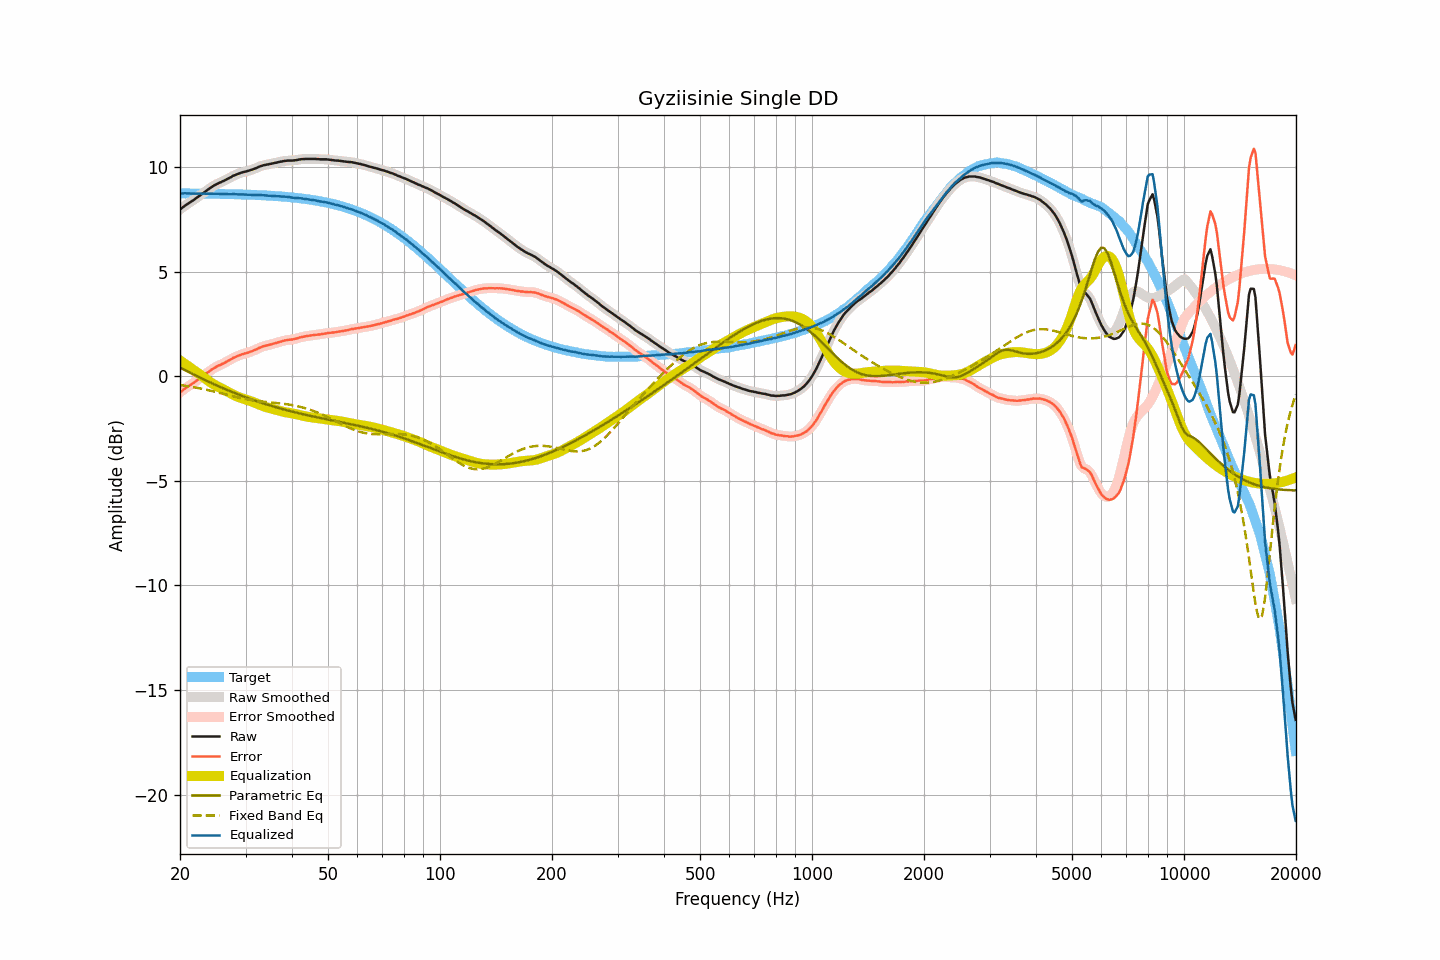

The data file committed next to this chart (first rows):
frequency, raw, smoothed, error, error_smoothed, equalization, parametric_eq, fixed_band_eq, equalized_raw, equalized_smoothed, target
20.00, 7.98, 7.98, -0.77, -0.77, 0.76, 0.42, -0.41, 8.74, 8.74, 8.75
20.20, 8.04, 8.04, -0.71, -0.71, 0.71, 0.38, -0.42, 8.75, 8.75, 8.75
20.40, 8.10, 8.10, -0.65, -0.65, 0.65, 0.34, -0.43, 8.75, 8.75, 8.75
20.61, 8.16, 8.16, -0.59, -0.59, 0.60, 0.30, -0.45, 8.76, 8.75, 8.75
20.81, 8.21, 8.21, -0.54, -0.54, 0.54, 0.26, -0.46, 8.75, 8.75, 8.75
21.02, 8.26, 8.26, -0.49, -0.48, 0.49, 0.22, -0.47, 8.75, 8.75, 8.75
21.23, 8.31, 8.31, -0.43, -0.43, 0.44, 0.18, -0.48, 8.75, 8.75, 8.74
21.44, 8.36, 8.36, -0.38, -0.39, 0.38, 0.15, -0.50, 8.74, 8.74, 8.74
21.66, 8.41, 8.41, -0.33, -0.33, 0.33, 0.11, -0.51, 8.74, 8.74, 8.74
21.87, 8.46, 8.46, -0.28, -0.28, 0.28, 0.07, -0.53, 8.74, 8.74, 8.74
22.09, 8.52, 8.52, -0.22, -0.23, 0.22, 0.03, -0.54, 8.74, 8.74, 8.74
22.31, 8.57, 8.57, -0.17, -0.17, 0.17, -0.01, -0.55, 8.74, 8.74, 8.74
22.54, 8.63, 8.63, -0.11, -0.11, 0.11, -0.04, -0.57, 8.74, 8.74, 8.74
22.76, 8.69, 8.69, -0.05, -0.05, 0.05, -0.08, -0.59, 8.74, 8.74, 8.74
22.99, 8.74, 8.74, 0.00, 0.00, -0.00, -0.12, -0.60, 8.74, 8.74, 8.74
23.22, 8.80, 8.80, 0.06, 0.06, -0.06, -0.16, -0.62, 8.74, 8.74, 8.74
23.45, 8.85, 8.85, 0.11, 0.12, -0.12, -0.19, -0.63, 8.73, 8.73, 8.74
23.69, 8.91, 8.91, 0.17, 0.17, -0.18, -0.23, -0.65, 8.73, 8.73, 8.73
23.92, 8.96, 8.96, 0.23, 0.23, -0.23, -0.26, -0.67, 8.73, 8.73, 8.73
24.16, 9.02, 9.02, 0.29, 0.29, -0.28, -0.30, -0.69, 8.74, 8.73, 8.73
24.40, 9.07, 9.07, 0.34, 0.34, -0.34, -0.33, -0.70, 8.74, 8.74, 8.73
24.65, 9.12, 9.12, 0.39, 0.39, -0.38, -0.37, -0.72, 8.74, 8.74, 8.73
24.89, 9.16, 9.16, 0.43, 0.43, -0.43, -0.40, -0.74, 8.73, 8.73, 8.73
25.14, 9.20, 9.20, 0.47, 0.47, -0.47, -0.44, -0.76, 8.73, 8.73, 8.73
25.39, 9.24, 9.24, 0.51, 0.51, -0.51, -0.47, -0.78, 8.73, 8.73, 8.73
25.65, 9.27, 9.27, 0.55, 0.55, -0.55, -0.51, -0.80, 8.72, 8.72, 8.72
25.91, 9.31, 9.31, 0.59, 0.58, -0.59, -0.54, -0.82, 8.72, 8.72, 8.72
26.16, 9.34, 9.34, 0.62, 0.62, -0.62, -0.57, -0.84, 8.72, 8.72, 8.72
26.43, 9.38, 9.38, 0.66, 0.66, -0.66, -0.61, -0.86, 8.72, 8.72, 8.72
26.69, 9.42, 9.42, 0.70, 0.70, -0.70, -0.64, -0.88, 8.72, 8.71, 8.72
26.96, 9.46, 9.46, 0.74, 0.74, -0.75, -0.67, -0.90, 8.71, 8.71, 8.72
27.23, 9.50, 9.50, 0.78, 0.79, -0.79, -0.70, -0.91, 8.71, 8.71, 8.71
27.50, 9.54, 9.54, 0.83, 0.83, -0.83, -0.73, -0.93, 8.71, 8.72, 8.71
27.77, 9.59, 9.58, 0.88, 0.87, -0.87, -0.77, -0.95, 8.72, 8.72, 8.71
28.05, 9.62, 9.62, 0.91, 0.91, -0.91, -0.80, -0.97, 8.71, 8.71, 8.71
28.33, 9.65, 9.65, 0.94, 0.95, -0.94, -0.83, -0.99, 8.71, 8.71, 8.71
28.62, 9.68, 9.68, 0.97, 0.98, -0.98, -0.86, -1.01, 8.70, 8.70, 8.70
28.90, 9.71, 9.71, 1.01, 1.01, -1.01, -0.89, -1.03, 8.70, 8.70, 8.70
29.19, 9.74, 9.74, 1.04, 1.04, -1.03, -0.92, -1.04, 8.71, 8.70, 8.70
29.48, 9.76, 9.76, 1.06, 1.06, -1.06, -0.95, -1.06, 8.70, 8.70, 8.70
29.78, 9.78, 9.78, 1.08, 1.09, -1.08, -0.98, -1.07, 8.70, 8.70, 8.70
30.08, 9.80, 9.80, 1.11, 1.11, -1.11, -1.00, -1.09, 8.69, 8.69, 8.69
30.38, 9.82, 9.82, 1.13, 1.13, -1.13, -1.03, -1.10, 8.69, 8.69, 8.69
30.68, 9.84, 9.84, 1.15, 1.16, -1.16, -1.06, -1.12, 8.68, 8.68, 8.69
30.99, 9.87, 9.87, 1.19, 1.18, -1.18, -1.09, -1.13, 8.68, 8.68, 8.68
31.30, 9.89, 9.89, 1.21, 1.21, -1.21, -1.11, -1.14, 8.68, 8.68, 8.68
31.61, 9.92, 9.92, 1.24, 1.24, -1.25, -1.14, -1.16, 8.67, 8.67, 8.68
31.93, 9.95, 9.95, 1.27, 1.27, -1.28, -1.17, -1.17, 8.67, 8.67, 8.67
32.24, 9.98, 9.98, 1.31, 1.31, -1.31, -1.19, -1.18, 8.67, 8.67, 8.67
32.57, 10.02, 10.02, 1.35, 1.35, -1.35, -1.22, -1.19, 8.67, 8.67, 8.67
32.89, 10.05, 10.05, 1.39, 1.38, -1.38, -1.25, -1.20, 8.67, 8.67, 8.66
33.22, 10.07, 10.07, 1.41, 1.41, -1.41, -1.27, -1.20, 8.66, 8.67, 8.66
33.55, 10.10, 10.10, 1.44, 1.44, -1.43, -1.30, -1.21, 8.67, 8.66, 8.66
33.89, 10.11, 10.11, 1.46, 1.46, -1.46, -1.32, -1.22, 8.65, 8.65, 8.65
34.23, 10.13, 10.13, 1.48, 1.48, -1.48, -1.34, -1.23, 8.65, 8.65, 8.65
34.57, 10.14, 10.14, 1.50, 1.50, -1.50, -1.37, -1.24, 8.64, 8.64, 8.64
34.92, 10.16, 10.16, 1.52, 1.52, -1.52, -1.39, -1.24, 8.64, 8.64, 8.64
35.27, 10.17, 10.17, 1.54, 1.54, -1.54, -1.41, -1.25, 8.63, 8.63, 8.63
35.62, 10.19, 10.19, 1.56, 1.56, -1.56, -1.44, -1.26, 8.63, 8.63, 8.63
35.97, 10.21, 10.21, 1.59, 1.58, -1.58, -1.46, -1.27, 8.63, 8.62, 8.62
... 635 more rows
